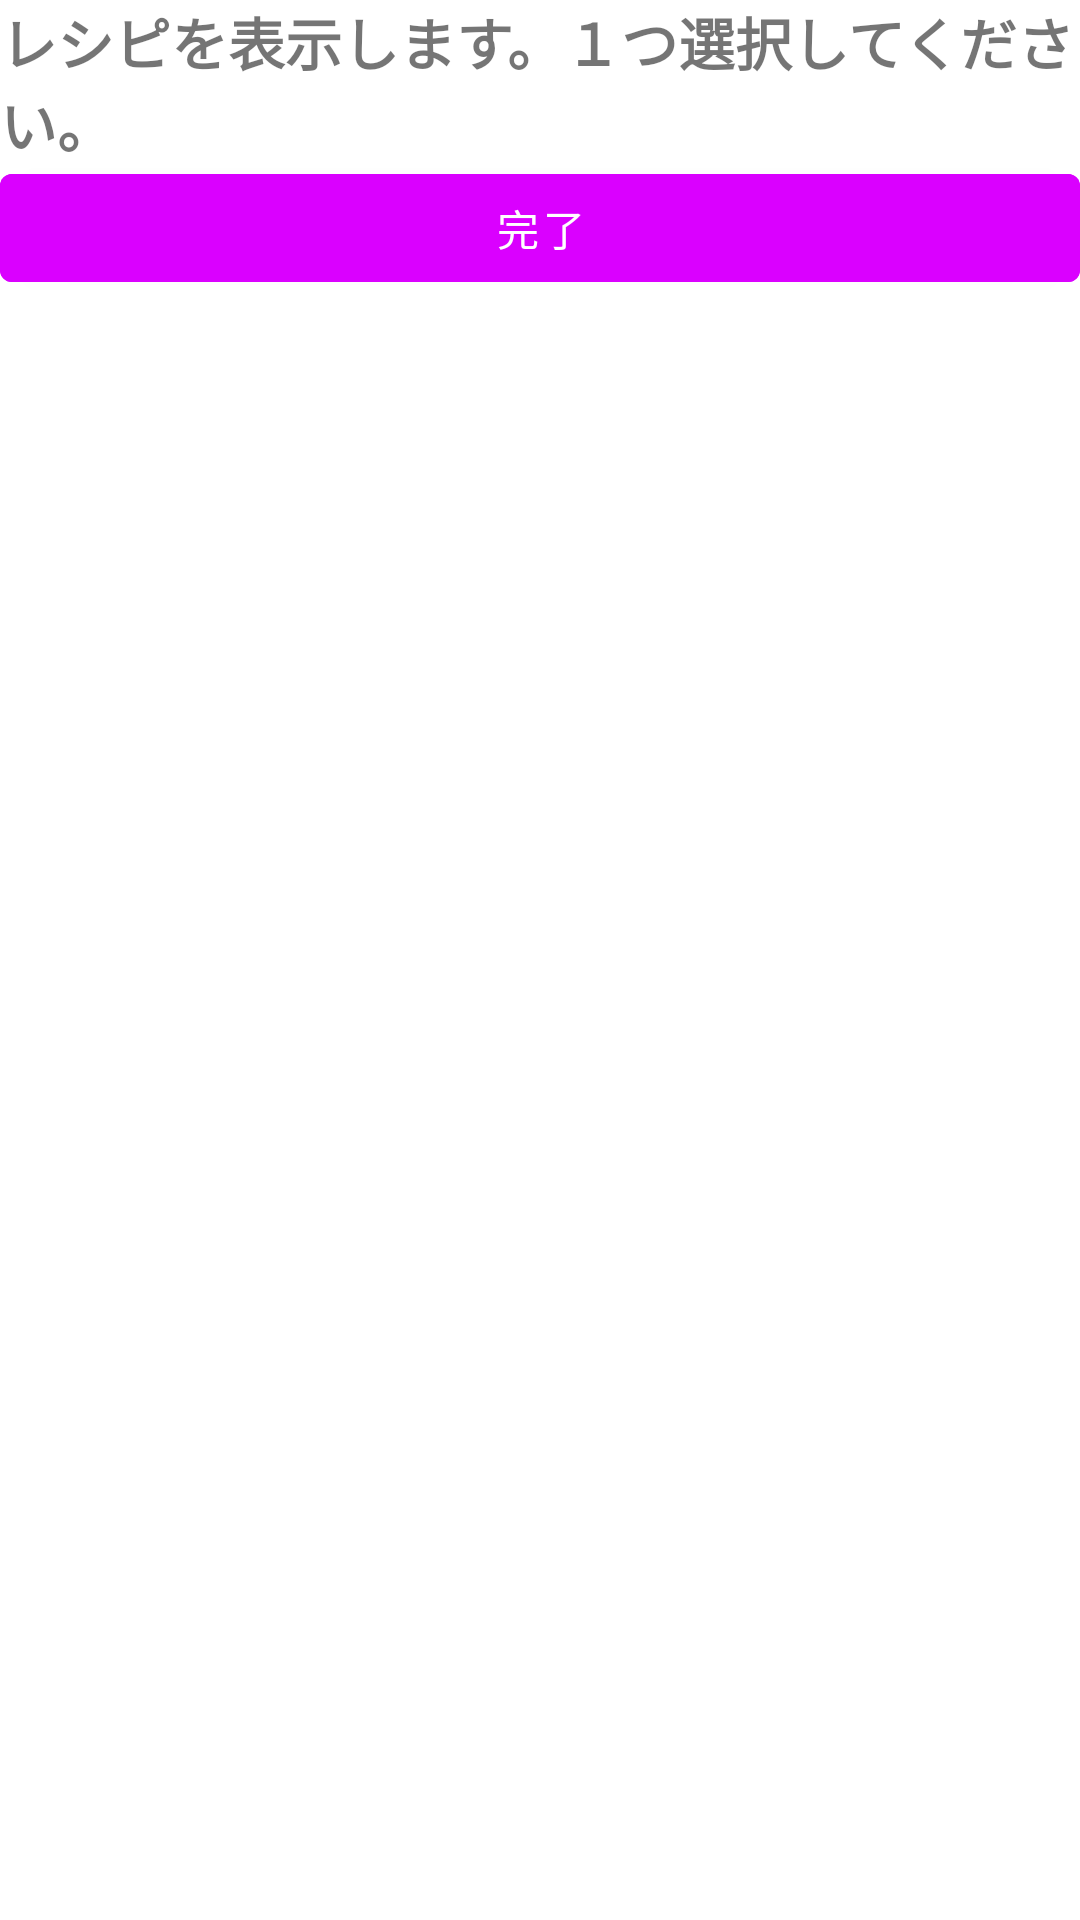

The Android layout XML behind this screen, and the referenced resources:
<!-- AndroidManifest.xml: application theme Theme.CookBot -->
<!-- res/layout/activity_main_1.xml -->
<?xml version="1.0" encoding="utf-8"?>
<LinearLayout xmlns:android="http://schemas.android.com/apk/res/android"
    android:layout_width="fill_parent"
    android:layout_height="fill_parent"
    android:orientation="vertical" >

    <TextView
        android:id="@+id/textView"
        android:layout_width="match_parent"
        android:layout_height="52dp"
        android:fontFamily="sans-serif-black"
        android:text="レシピを表示します。１つ選択してください。"
        android:textSize="19sp" />

    <ListView
        android:id="@+id/listView1"
        android:layout_width="match_parent"
        android:layout_height="wrap_content"
        android:choiceMode="singleChoice" >

    </ListView>

    <Button
        android:id="@+id/btnOk"
        android:layout_width="match_parent"
        android:layout_height="wrap_content"
        android:backgroundTint="#DA00FF"
        android:onClick="onClick"
        android:text="完了" />

</LinearLayout>
<!-- resources referenced by this layout -->
<resources>
  <style name="Theme.CookBot" parent="Theme.MaterialComponents.DayNight.DarkActionBar">
          
          <item name="colorPrimary">@color/purple_500</item>
          <item name="colorPrimaryVariant">@color/purple_700</item>
          <item name="colorOnPrimary">@color/white</item>
          
          <item name="colorSecondary">@color/teal_200</item>
          <item name="colorSecondaryVariant">@color/teal_700</item>
          <item name="colorOnSecondary">@color/black</item>
          
          <item name="android:statusBarColor" tools:targetApi="l">?attr/colorPrimaryVariant</item>
          
  
      </style>
  <color name="purple_500">#FF6200EE</color>
  <color name="purple_700">#FF3700B3</color>
  <color name="white">#FFFFFFFF</color>
  <color name="teal_200">#FF03DAC5</color>
  <color name="teal_700">#FF018786</color>
  <color name="black">#FF000000</color>
</resources>
